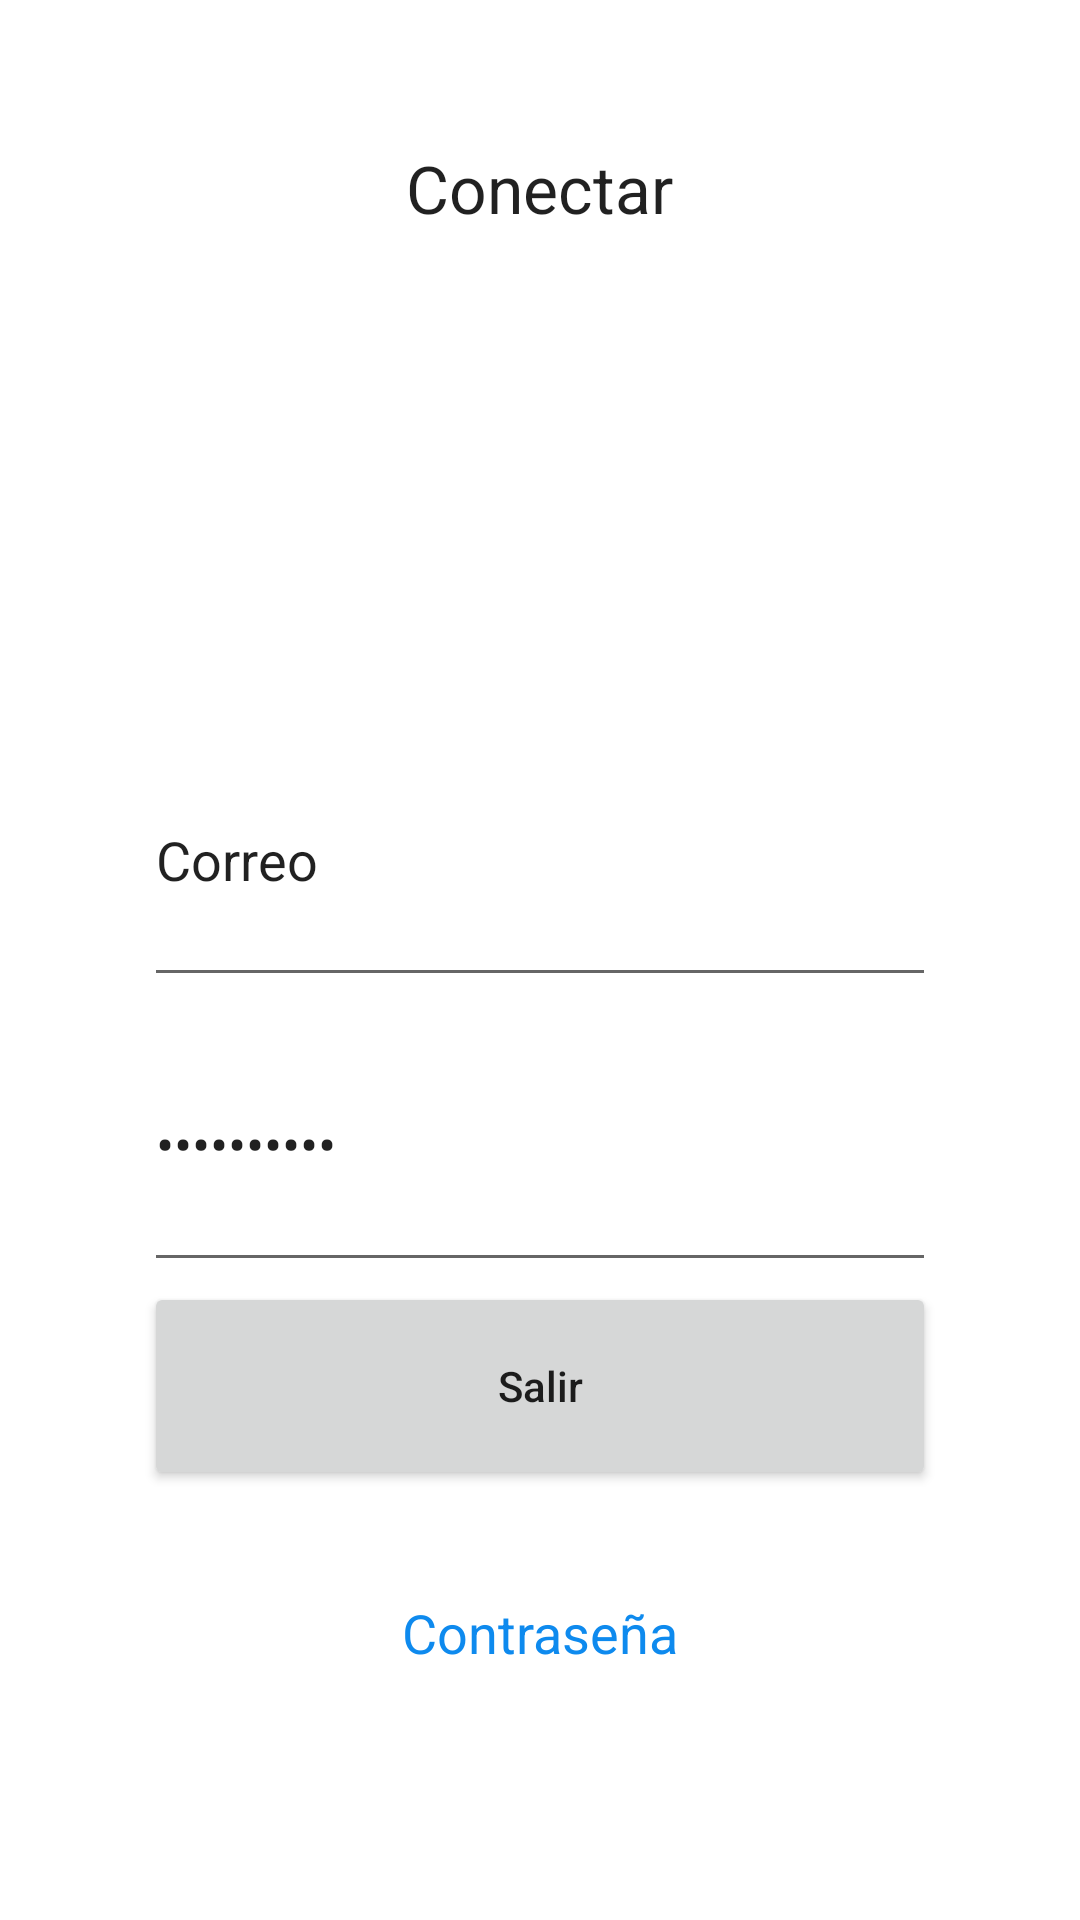

Produce the Android XML layout that renders to this screen, including the resource entries it uses.
<!-- AndroidManifest.xml: application theme Theme.MyApplication_practica_06 -->
<!-- res/layout/activity_linear_layout.xml -->
<?xml version="1.0" encoding="utf-8"?>
<androidx.constraintlayout.widget.ConstraintLayout xmlns:android="http://schemas.android.com/apk/res/android"
    xmlns:app="http://schemas.android.com/apk/res-auto"
    xmlns:tools="http://schemas.android.com/tools"
    android:layout_width="match_parent"
    android:layout_height="match_parent"
    tools:context=".LinearLayout">

    <LinearLayout
        android:layout_width="match_parent"
        android:layout_height="match_parent"
        android:orientation="vertical"
        android:padding="48dp"
        >
        <TextView
            android:id="@+id/texto_conectar"
            android:layout_width="wrap_content"
            android:layout_height="0dp"
            android:layout_gravity="center_horizontal"
            android:layout_weight="2"
            android:text="Conectar"
            android:textAppearance="?android:attr/textAppearanceLarge"
            />
        <EditText
            android:id="@+id/input_usuario"
            android:layout_width="match_parent"
            android:layout_height="0dp"
            android:layout_gravity="center_horizontal"
            android:layout_weight="1"
            android:text="Correo"
            />

        <EditText
            android:id="@+id/input_contraseña"
            android:layout_width="match_parent"
            android:layout_height="0dp"
            android:layout_gravity="center_horizontal"
            android:layout_weight="1"
            android:ems="10"
            android:text="Contraseña"
            android:inputType="textPassword"
            />
        <Button
            android:layout_width="match_parent"
            android:layout_height="60dp"
            android:text="Salir"
            android:onClick="finalizarActividad"
            android:textAllCaps="false"
            android:layout_weight="0.1"
            android:id="@+id/btnSalir"
            />
        <TextView
            android:id="@+id/texto_olvidaste_contrasena"
            android:layout_width="wrap_content"
            android:layout_height="0dp"
            android:layout_gravity="center_horizontal"
            android:layout_weight="1"
           android:gravity="center_vertical"
            android:text="@string/contrasena"
            android:textAllCaps="false"
            android:textAppearance="?android:attr/textAppearanceMedium"
            android:textColor="#0E8AEE"
          />
    </LinearLayout>

</androidx.constraintlayout.widget.ConstraintLayout>
<!-- resources referenced by this layout -->
<resources>
  <string name="contrasena">Contraseña</string>
  <style name="Theme.MyApplication_practica_06" parent="Theme.MaterialComponents.DayNight.DarkActionBar">
          
          <item name="colorPrimary">@color/purple_500</item>
          <item name="colorPrimaryVariant">@color/purple_700</item>
          <item name="colorOnPrimary">@color/white</item>
          
          <item name="colorSecondary">@color/teal_200</item>
          <item name="colorSecondaryVariant">@color/teal_700</item>
          <item name="colorOnSecondary">@color/black</item>
          
          <item name="android:statusBarColor">?attr/colorPrimaryVariant</item>
          
      </style>
  <!-- not gathered from this repository: default colours our renderer supplied (Android Studio template values) -->
  <color name="purple_500">#FF6200EE</color>
  <color name="purple_700">#FF3700B3</color>
  <color name="teal_200">#FF03DAC5</color>
  <color name="teal_700">#FF018786</color>
  <color name="black">#FF000000</color>
  <color name="white">#FFFFFFFF</color>
</resources>
